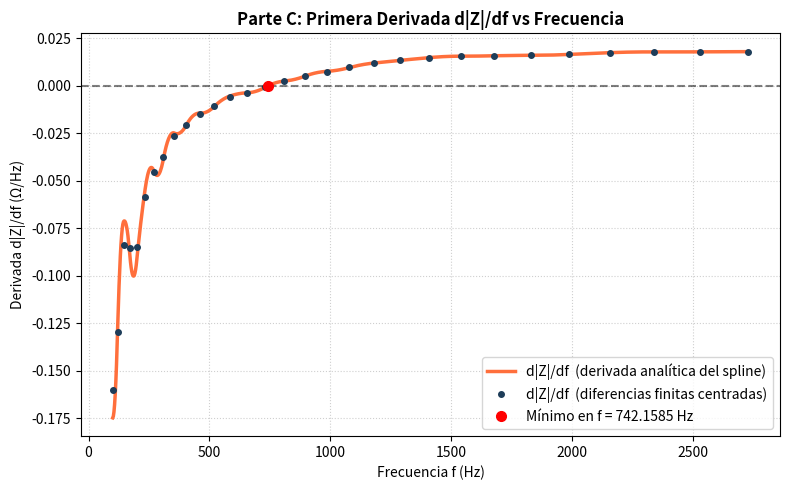

Recreate this plot in Python.
import sys
if hasattr(sys.stdout, 'reconfigure'):
    sys.stdout.reconfigure(encoding='utf-8')

import numpy as np
import matplotlib.pyplot as plt
from scipy.interpolate import CubicSpline
from scipy.optimize import brentq

# ==============================================================================
# DATOS DEL EXPERIMENTO
# ==============================================================================
f_data = np.array([
    100, 120, 145, 170, 200, 235, 270, 310, 355, 405, 460, 520, 585, 655, 730,
    810, 895, 985, 1080, 1180, 1290, 1410, 1540, 1680, 1830, 1990, 2160, 2340,
    2530, 2730
], dtype=float)

Z_data = np.array([
    152.3, 149.1, 146.8, 144.9, 142.0, 139.5, 137.9, 136.1, 134.8, 133.6, 132.7,
    131.9, 131.4, 131.1, 130.9, 131.0, 131.3, 131.9, 132.7, 133.8, 135.2, 136.9,
    138.9, 141.1, 143.5, 146.1, 149.0, 152.2, 155.6, 159.2
], dtype=float)

# ==============================================================================
# PARTE C — DERIVACIÓN NUMÉRICA SOBRE EL SPLINE
# ==============================================================================

# ---- CÓDIGO ------------------------------------------------------------------

# — Construcción del spline y sus derivadas analíticas —
cs  = CubicSpline(f_data, Z_data, bc_type='natural')
ds1 = cs.derivative(1)    # Primera derivada  d|Z|/df
ds2 = cs.derivative(2)    # Segunda derivada  d²|Z|/df²

# — Evaluación de derivadas sobre malla fina —
f_grid = np.linspace(100, 2730, 1000)
dZ_df  = ds1(f_grid)
d2Z_df2 = ds2(f_grid)

# — Localización del mínimo: raíz de ds1 en (700, 900) Hz —
f_min   = brentq(ds1, 700.0, 900.0)
Z_min   = float(cs(f_min))
d2Z_min = float(ds2(f_min))

# — Derivadas en todos los nodos experimentales —
d1_pts = ds1(f_data)
d2_pts = ds2(f_data)

# — Diferencias finitas centradas (verificación independiente) —
# Usamos los 30 puntos originales para estimar d|Z|/df en los nodos internos
dZ_fd = np.gradient(Z_data, f_data)    # numpy usa esquema centrado en interiores

# — Gráfico C —
plt.figure(figsize=(8, 5))
plt.plot(f_grid, dZ_df, color='#ff6f3c', linewidth=2.5,
         label='d|Z|/df  (derivada analítica del spline)')
plt.plot(f_data, dZ_fd, 'o', color='#1e3d59', markersize=4,
         label='d|Z|/df  (diferencias finitas centradas)')
plt.axhline(0, color='k', linestyle='--', alpha=0.5)
plt.plot(f_min, 0, 'ro', markersize=7,
         label=f'Mínimo en f = {f_min:.4f} Hz')
plt.title('Parte C: Primera Derivada d|Z|/df vs Frecuencia',
          fontsize=12, fontweight='bold')
plt.xlabel('Frecuencia f (Hz)')
plt.ylabel('Derivada d|Z|/df (Ω/Hz)')
plt.grid(True, linestyle=':', alpha=0.6)
plt.legend()
plt.tight_layout()
plt.savefig('grafico_C_derivada.png', dpi=300)
plt.close()

# ---- EXPLICACIÓN -------------------------------------------------------------
print("=" * 80)
print(" PARTE C: DERIVACIÓN NUMÉRICA")
print("=" * 80)
print(" -> Gráfico guardado como: 'grafico_C_derivada.png'")
print()
print(" Método empleado:")
print("   La derivada se obtiene de forma analítica desde el spline cúbico S(f).")
print("   Dado que cada tramo es un polinomio cúbico, su derivada es un polinomio")
print("   cuadrático exacto, sin error de truncamiento adicional.")
print("   Como verificación, también se calculan diferencias finitas centradas")
print("   usando np.gradient sobre los 30 nodos experimentales.")
print()
print(" Mínimo local de |Z|(f):")
print(f"   Frecuencia del mínimo (f_min) : {f_min:.6f} Hz")
print(f"   Impedancia en el mínimo       : {Z_min:.6f} Ω")
print(f"   Segunda derivada en f_min     : {d2Z_min:.6e} Ω/Hz²")
print()
print(f" Criterio de la segunda derivada (confirmación del mínimo):")
if d2Z_min > 0:
    print(f"   S''(f_min) = {d2Z_min:.4e} > 0  →  Mínimo local confirmado (convexo).")
else:
    print(f"   S''(f_min) = {d2Z_min:.4e} < 0  →  Máximo local (cóncavo).")
print()
print(" Derivadas en los nodos experimentales (analítica vs. diferencias finitas):")
print(f"   {'f (Hz)':<10} | {'d|Z|/df spline':<18} | {'d|Z|/df dif. finitas':<22} | {'Δ (Ω/Hz)':<12}")
print("   " + "-" * 70)
for i, f in enumerate(f_data):
    diff = abs(d1_pts[i] - dZ_fd[i])
    print(f"   {f:<10.1f} | {d1_pts[i]:<18.6f} | {dZ_fd[i]:<22.6f} | {diff:<12.6f}")
print()
print(" Dependencia del error con el espaciado h:")
print("   Para un spline cúbico con espaciado máximo h entre nodos:")
print("     Error en la función       : O(h⁴)")
print("     Error en la 1ª derivada   : O(h³)")
print("     Error en la 2ª derivada   : O(h²)")
print("   La 2ª derivada es intrínsecamente más sensible al espaciado entre nodos.")
print()
print(" Propuesta de mejora experimental:")
print("   Muestreo adaptativo no uniforme: concentrar mediciones cerca del mínimo")
print("   (700–1000 Hz) reduciendo localmente h y disminuyendo el error de O(h²)")
print("   en la segunda derivada.")
print("=" * 80)
